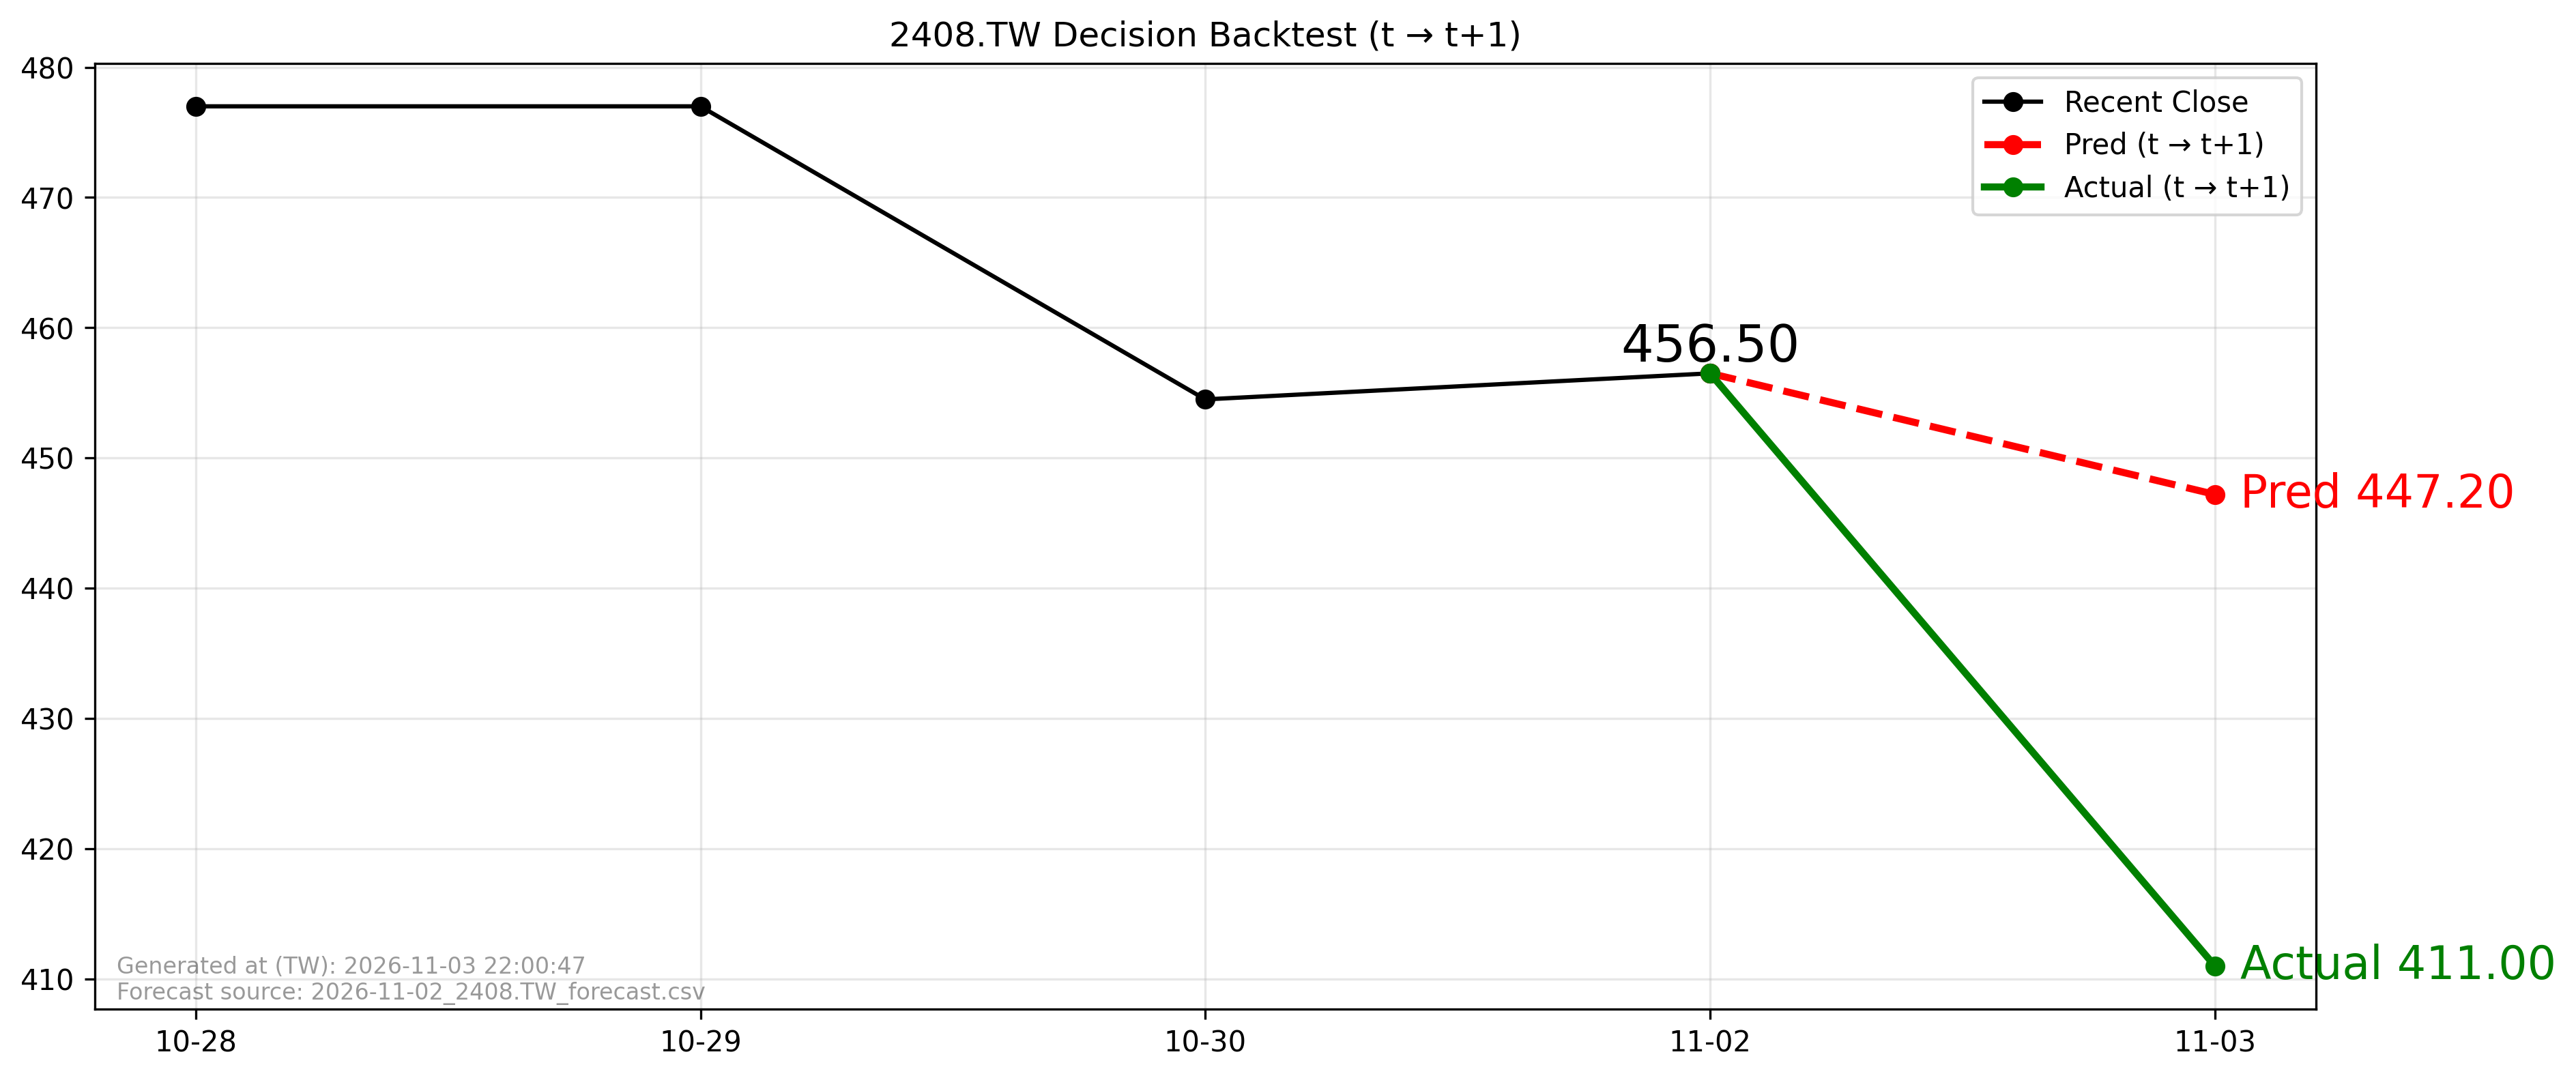

The data file committed next to this chart (first rows):
forecast_file, forecast_asof_date, t, t1, close_t, pred_t1, actual_t1, direction_pred, direction_actual, aligned
2026-11-02_2408.TW_forecast.csv, 2026-11-02, 2026-11-02, 2026-11-03, 456.5, 447.2, 411.0, -1, -1, True
